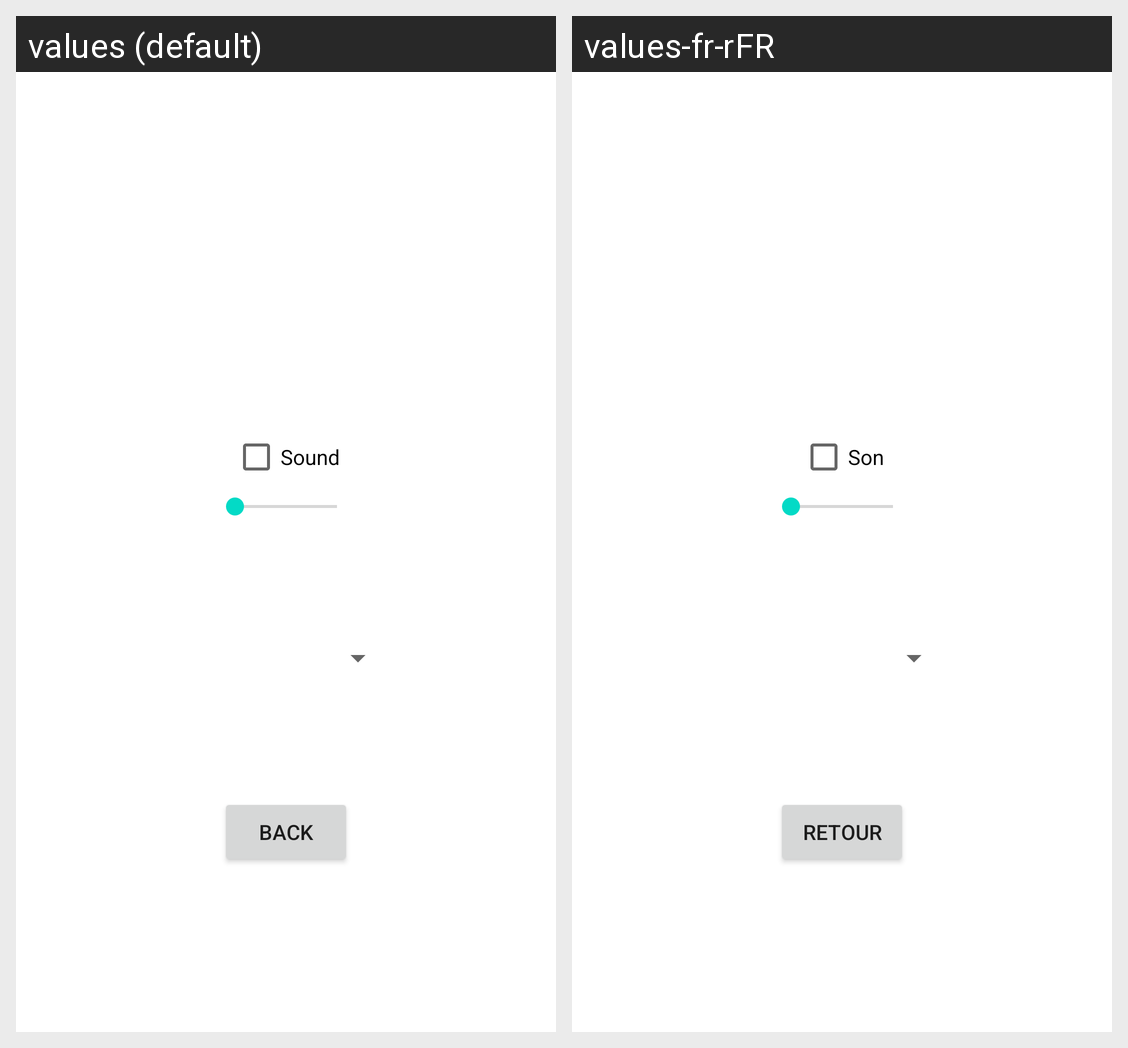

Strings drawn on this Android screen and how each of the app's shown locales translates them:
Android screen res/layout/activity_settings.xml rendered under 2 locales, left to right: values (default), values-fr-rFR. Device: Nexus 5 (rendered at 1080×1920; each locale shown at half size, 540×960, under a caption strip naming it); theme Theme.MaterialComponents.Light.NoActionBar.
Strings drawn on this screen, with the default value and each locale's value (text and hints the layout hard-codes, and strings that could not be matched under every locale, appear in the picture but are not listed):

sound_checkbox
  values: Sound
  values-fr-rFR: Son

back_button
  values: Back
  values-fr-rFR: Retour
